Image classification data set "fastener_sorter_cls" (gyaneshpatil23-cmd/fastner-sorting-machine on GitHub). Class labels (6): bolt, no fastener, nut, rivet, screw, washer.

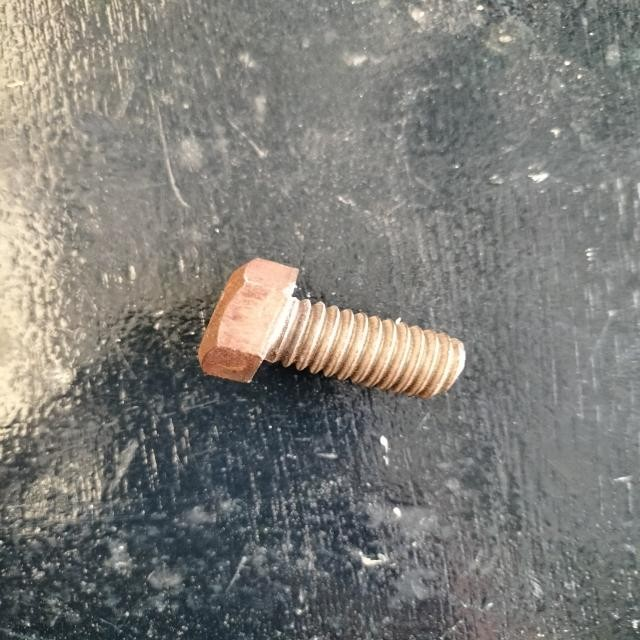
Label: bolt

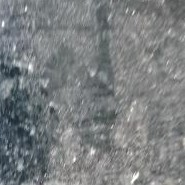
Label: no fastener

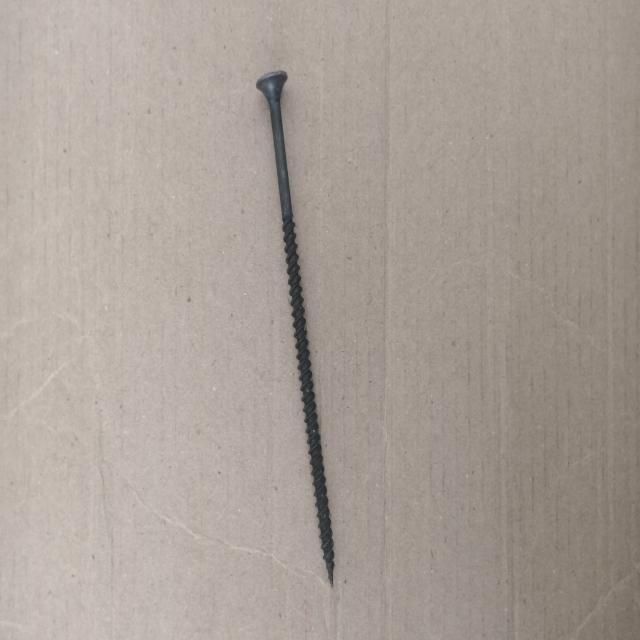
Label: screw

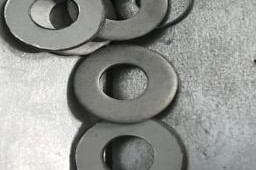
Label: washer

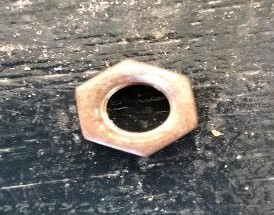
Label: nut

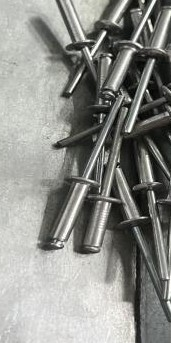
Label: rivet
